Labelled photos from "raw", an image-classification folder in nurkal022/bottleDetect. The possible labels are: cork mismatch, good bottle, label missing, shape mismatch.

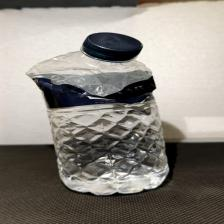
Label: shape mismatch

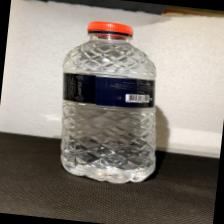
Label: cork mismatch

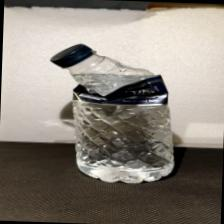
Label: shape mismatch

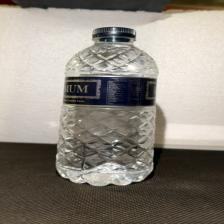
Label: good bottle

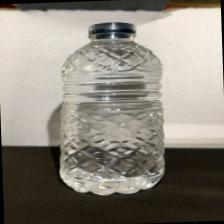
Label: label missing

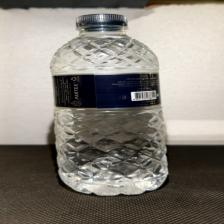
Label: good bottle
